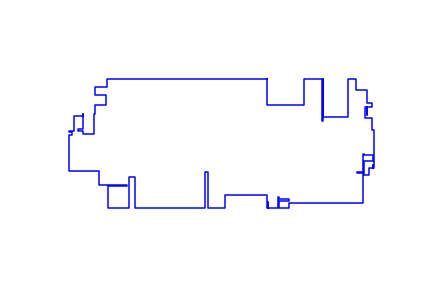

Data behind this chart, as committed beside it:
697, 226
697, 135
829, 135
829, 226
893, 226
893, 77
894, 77
894, 226
894, 226
894, 90
983, 90
983, 226
1009, 226
1009, 187
1048, 187
1048, 142
1067, 142
1067, 125
1048, 125
1048, 100
1048, 100
1048, 125
1043, 125
1043, 89
1067, 89
1067, 47
1072, 47
1072, -87
1071, -87
1071, -75
1069, -75
1069, -87
1055, -87
1055, -110
1037, -110
1037, -61
1071, -61
1071, -41
1037, -41
1037, -38
1036, -38
1036, -100
1014, -100
1014, -104
1036, -104
1036, -110
1034, -110
1034, -209
777, -209
777, -227
742, -227
742, -203
776, -203
776, -194
742, -194
742, -190
737, -190
737, -227
701, -227
701, -207
701, -207
... 50 more rows
